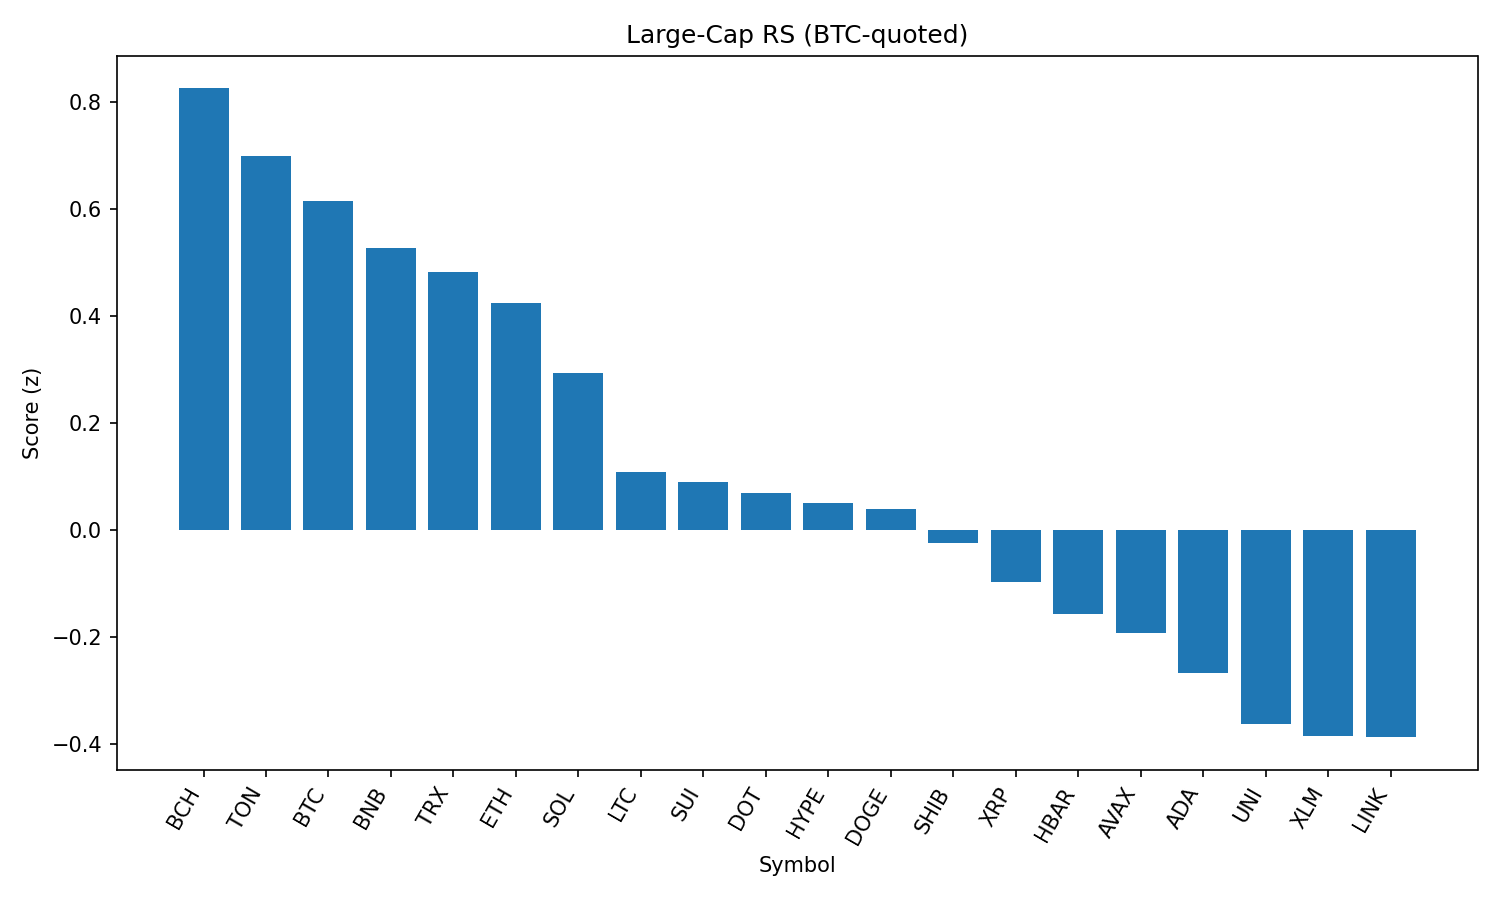

Data behind this chart, as committed beside it:
rank, name, symbol, price_btc, price_usd, pct_1h_btc, pct_24h_btc, pct_7d_btc, market_cap_rank, market_cap_usd, volume_usd, score
1, Bitcoin Cash, BCH, 0.00505, 547.4, -0.05209, 2.405, -2.838, 21, 10901716076, 184291555, 0.8259
2, Toncoin, TON, 2.903e-05, 3.15, 0.02461, 0.7664, 0.1436, 28, 8072626939, 97359766, 0.699
3, Bitcoin, BTC, 1.0, 108357, 0.0, 0.0, 0.0, 1, 2158182020976, 23395043719, 0.6153
4, BNB, BNB, 0.007935, 860.1, -0.1709, 0.817, 5.267, 5, 119706359573, 689478511, 0.5279
5, TRON, TRX, 3.16e-06, 0.3429, -0.2445, 1.407, -0.7782, 10, 32461296615, 421834077, 0.482
6, Ethereum, ETH, 0.04117, 4463, -0.5093, 2.706, -0.6844, 2, 538775970893, 20248726731, 0.4249
7, Solana, SOL, 0.001865, 202.1, -0.5131, 1.78, 4.833, 6, 109290176686, 4846365296, 0.294
8, Litecoin, LTC, 0.001019, 110.5, -0.4995, 0.8717, -1.901, 27, 8425441307, 326703311, 0.1084
9, Sui, SUI, 3.035e-05, 3.29, -0.5424, 1.197, -4.146, 19, 11548301182, 536519825, 0.09031
10, Polkadot, DOT, 3.495e-05, 3.79, -0.5799, 1.18, -0.896, 35, 5765647894, 205966221, 0.06954
11, Hyperliquid, HYPE, 0.0004081, 44.24, -0.6964, 1.522, 7.217, 18, 11978448482, 204585347, 0.05039
12, Dogecoin, DOGE, 2e-06, 0.2171, -0.6117, 1.167, -0.281, 9, 32711821334, 947491700, 0.03938
13, Shiba Inu, SHIB, 1.13811e-10, 1.234e-05, -0.5578, 0.2273, 1.462, 30, 7268502799, 119599695, -0.02495
14, XRP, XRP, 2.587e-05, 2.8, -0.6606, 0.612, -1.552, 4, 166828387732, 2990350710, -0.0975
15, Hedera, HBAR, 2.06e-06, 0.223, -0.6798, 0.5699, -4.235, 25, 9452806468, 123083298, -0.1573
16, Avalanche, AVAX, 0.0002203, 23.88, -0.8856, 1.676, 0.6439, 22, 10084715476, 257260793, -0.1914
17, Cardano, ADA, 7.55e-06, 0.8181, -0.8375, 0.9727, -3.382, 11, 29849239902, 946994935, -0.2671
18, Uniswap, UNI, 9.022e-05, 9.78, -0.9397, 1.268, -5.85, 34, 5871766854, 193135870, -0.3618
19, Stellar, XLM, 3.3e-06, 0.3572, -0.9239, 1.055, -7.087, 20, 11204683783, 148352203, -0.3845
20, Chainlink, LINK, 0.0002188, 23.72, -1.201, 2.936, -2.35, 13, 16083440998, 712885345, -0.3872
21, Cronos, CRO, 2.62e-06, 0.2845, -2.019, -9.625, 88.55, 24, 9557674625, 362844123, -2.415
